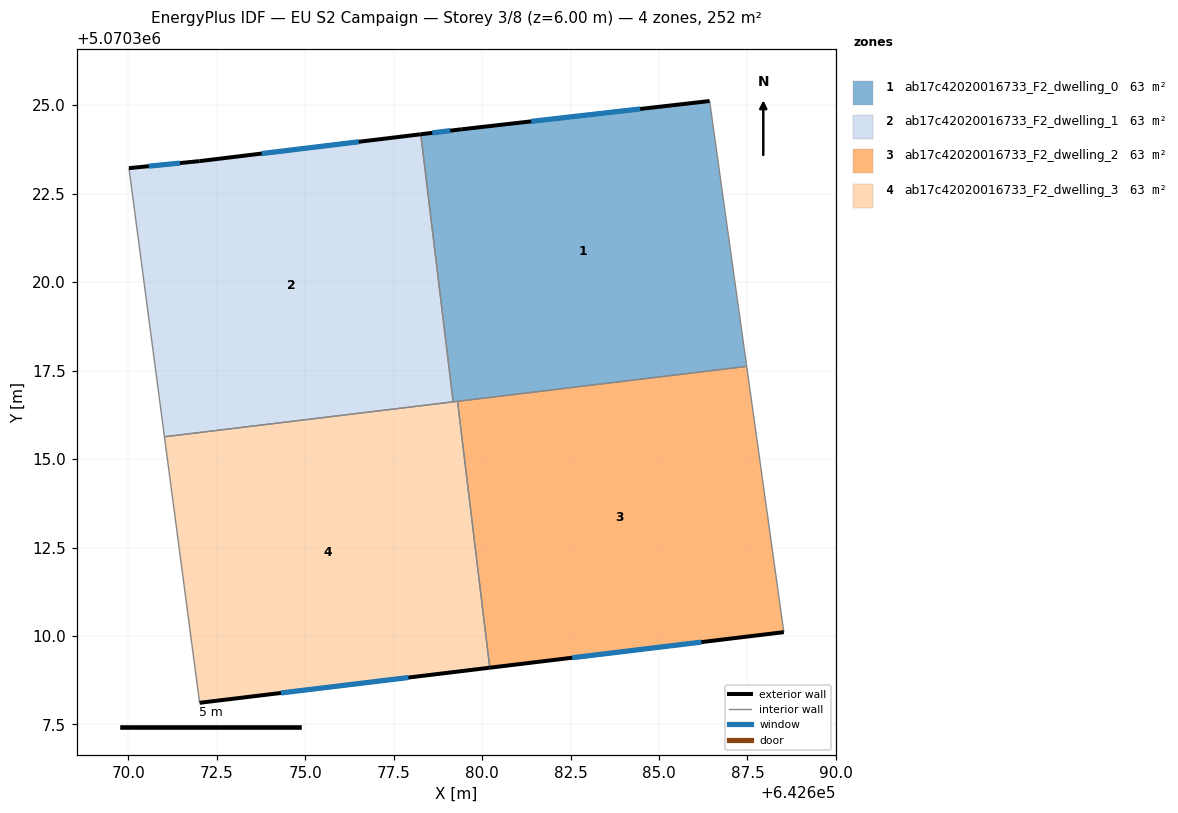
=== STOREY PLAN SPEC (per zone: floor XY polygon, exterior-wall plan segments, windows/doors) ===
zone 1: ab17c42020016733_F2_dwelling_0  (63.0 m²)
  floor: (642687.48, 5070317.62) (642686.43, 5070325.12) (642679.43, 5070324.32) (642678.27, 5070324.18) (642679.18, 5070316.62)
  exterior wall: (642678.27, 5070324.18) – (642679.43, 5070324.32)  [1.2 m]
    window: (642678.59, 5070324.22) – (642679.10, 5070324.28)  [0.7 m²]
  exterior wall: (642679.43, 5070324.32) – (642686.43, 5070325.12)  [7.1 m]
    window: (642681.39, 5070324.55) – (642684.47, 5070324.90)  [4.1 m²]
  interior walls: 4
zone 2: ab17c42020016733_F2_dwelling_1  (63.0 m²)
  floor: (642679.18, 5070316.62) (642678.27, 5070324.18) (642672.02, 5070323.42) (642670.02, 5070323.22) (642671.02, 5070315.63)
  exterior wall: (642672.02, 5070323.42) – (642678.27, 5070324.18)  [6.3 m]
    window: (642673.77, 5070323.64) – (642676.52, 5070323.97)  [3.6 m²]
  exterior wall: (642670.02, 5070323.22) – (642672.02, 5070323.42)  [2.0 m]
    window: (642670.58, 5070323.28) – (642671.46, 5070323.37)  [1.2 m²]
  interior walls: 3
zone 3: ab17c42020016733_F2_dwelling_2  (63.0 m²)
  floor: (642688.53, 5070310.11) (642687.48, 5070317.62) (642679.31, 5070316.63) (642680.22, 5070309.10)
  exterior wall: (642688.53, 5070310.11) – (642680.22, 5070309.10)  [8.4 m]
    window: (642686.20, 5070309.83) – (642682.55, 5070309.39)  [4.9 m²]
  interior walls: 3
zone 4: ab17c42020016733_F2_dwelling_3  (63.0 m²)
  floor: (642680.22, 5070309.10) (642679.31, 5070316.63) (642671.02, 5070315.63) (642672.02, 5070308.11)
  exterior wall: (642680.22, 5070309.10) – (642672.02, 5070308.11)  [8.3 m]
    window: (642677.92, 5070308.83) – (642674.31, 5070308.39)  [4.8 m²]
  interior walls: 4

=== DERIVED (storey summary) ===
Building: EU S2 Campaign
Storey: 3 of 8  (floor level z = 6.00 m)
Storey gross floor area: 251.9 m²
Zones on this storey: 4
  - ab17c42020016733_F2_dwelling_0: floor 63.0 m²; exterior wall 8.2 m (24.7 m²); 2 window(s) 4.8 m²; WWR 19.3%
  - ab17c42020016733_F2_dwelling_1: floor 63.0 m²; exterior wall 8.3 m (24.9 m²); 2 window(s) 4.8 m²; WWR 19.3%
  - ab17c42020016733_F2_dwelling_2: floor 63.0 m²; exterior wall 8.4 m (25.1 m²); 1 window(s) 4.9 m²; WWR 19.3%
  - ab17c42020016733_F2_dwelling_3: floor 63.0 m²; exterior wall 8.3 m (24.8 m²); 1 window(s) 4.8 m²; WWR 19.3%
Zone adjacency (shared interzone walls):
  - ab17c42020016733_F2_dwelling_0 ↔ ab17c42020016733_F2_dwelling_1
  - ab17c42020016733_F2_dwelling_0 ↔ ab17c42020016733_F2_dwelling_2
  - ab17c42020016733_F2_dwelling_0 ↔ ab17c42020016733_F2_dwelling_3
  - ab17c42020016733_F2_dwelling_1 ↔ ab17c42020016733_F2_dwelling_3
  - ab17c42020016733_F2_dwelling_2 ↔ ab17c42020016733_F2_dwelling_3